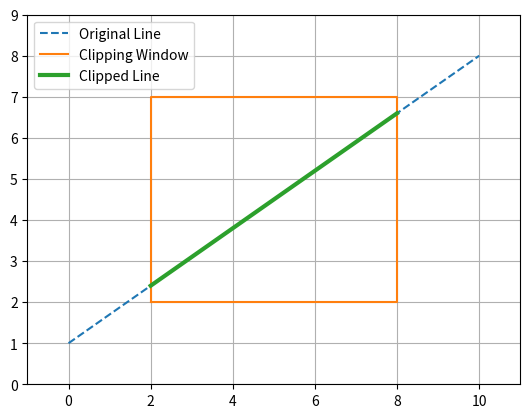

Python code for this plot:
import matplotlib.pyplot as plt

# Rectangular clipping window
xmin, ymin = 2, 2
xmax, ymax = 8, 7

#Region Code (TBRL)

TOP    = 8 #1000
BOTTOM = 4 #0100
RIGHT  = 2 #0010
LEFT   = 1 #0001
INSIDE = 0 #0000

def Compute_Code(x,y):
    code = INSIDE

    if x < xmin:
        code |= LEFT
    elif x > xmax:
        code |= RIGHT

    if y < ymin:
        code |= BOTTOM
    elif y > ymax:
        code |= TOP

    return code

def Cohen_Sutherland(x1, y1, x2, y2):
    code1 = Compute_Code(x1,y1)
    code2 = Compute_Code(x2,y2)

    while True:

        #Both are inside
        if code1 == 0 and code2 == 0:
            return x1, y1, x2, y2       
        # Both points share an outside region
        elif code1 & code2:
            return None

        # Line is partially inside
        else:

            if code1 != 0:
                code_out = code1
            else:
                code_out = code2

            if code_out & TOP:
                x = x1 + (x2 - x1) * (ymax - y1)/(y2 - y1)
                y = ymax

            elif code_out & BOTTOM:
                x = x1 + (x2 - x1) * (ymin - y1)/(y2 - y1)
                y = ymin

            elif code_out & RIGHT:
                y = y1 + (y2 - y1) * (xmax - x1)/(x2 - x1)
                x = xmax

            elif code_out & LEFT:

                y = y1 + (y2 - y1) * (xmin - x1)/(x2 - x1)
                x = xmin

            # Replace outside point
            if code_out == code1:
                x1 = x
                y1 = y

                code1 = Compute_Code(
                    x1, y1
                )
            else: 
                x2 = x
                y2 = y

                code2 = Compute_Code(
                    x2, y2
                )

# Original line
x1, y1 = 0, 1
x2, y2 = 10, 8

# Call only once
result = Cohen_Sutherland(x1, y1, x2, y2)


# Draw original line
plt.plot(
    [x1, x2],
    [y1, y2],
    "--",
    label="Original Line"
)

# Draw clipping window
plt.plot(
    [xmin, xmax, xmax, xmin, xmin],
    [ymin, ymin, ymax, ymax, ymin],
    label="Clipping Window"
)


# Draw clipped line
if result:

    cx1, cy1, cx2, cy2 = result

    plt.plot(
        [cx1, cx2],
        [cy1, cy2],
        linewidth=3,
        label="Clipped Line"
    )



plt.xlim(-1, 11)
plt.ylim(0, 9)

plt.grid()
plt.legend()
plt.gca().set_aspect("equal")

plt.show()
